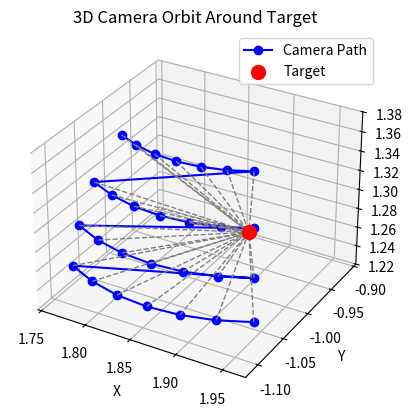

Recreate this plot in Python.
import math
import matplotlib.pyplot as plt
from mpl_toolkits.mplot3d import Axes3D

def visualize_camera_orbit(target_x, target_y, target_z, radius_cm, half_circle=True):
    # 카메라 거리 및 높이
    radius = radius_cm / 100.0
    heights_cm = [2, 6, 10, 14]
    heights = [h / 100.0 for h in heights_cm]
    horizontal_radii = [math.sqrt(radius**2 - h**2) if radius > h else 0 for h in heights]

    # 각도 설정
    if half_circle:
        angles = [60, 70, 80, 90, 100, 110, 120]
    else:
        angles = [300, 290, 280, 270, 260, 250, 240]

    cam_positions = []
    for h_idx, height in enumerate(heights):
        horizontal_radius = horizontal_radii[h_idx]
        for angle in angles:
            an = angle + 180
            rad = math.radians(an)

            cam_x = target_x - horizontal_radius * math.cos(rad)
            cam_y = target_y + horizontal_radius * math.sin(rad)
            cam_z = target_z + height

            cam_positions.append((cam_x, cam_y, cam_z))

    # 시각화
    fig = plt.figure()
    ax = fig.add_subplot(111, projection='3d')

    # 카메라 점들
    xs, ys, zs = zip(*cam_positions)
    ax.plot(xs, ys, zs, 'o-', c='blue', label='Camera Path')

    # 타겟 표시
    ax.scatter([target_x], [target_y], [target_z], c='red', s=100, label='Target')

    # 카메라-타겟 거리선
    for x, y, z in cam_positions:
        ax.plot([x, target_x], [y, target_y], [z, target_z], 'gray', linestyle='--', linewidth=1)

    # 그래프 라벨
    ax.set_xlabel("X")
    ax.set_ylabel("Y")
    ax.set_zlabel("Z")
    ax.set_title("3D Camera Orbit Around Target")
    ax.legend()

    plt.show()

# 사용 예시
visualize_camera_orbit(target_x=1.86, target_y=-0.91, target_z=1.23, radius_cm=20, half_circle=True)
